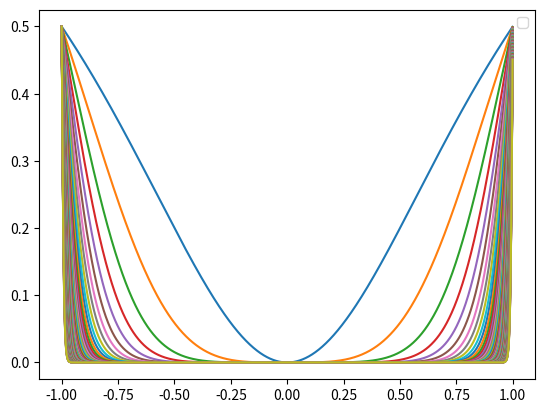

The script that saved this image:
# -*- coding: UTF-8 -*-

import numpy as np
import matplotlib.pyplot as plt

def PointwiseConvergeOfsequenceContinuousFunction():
    # 點態收斂無法保證連續函數收斂為連續函數
    xs = np.arange(-1, 1, 0.001)
    ns = range(1, 100)

    for n in ns:
        xs2n = xs**(2*n)
        ys = xs2n/(1+xs2n)
        plt.plot(xs, ys)
    plt.legend()
    plt.show()


if __name__ == '__main__':
    PointwiseConvergeOfsequenceContinuousFunction()
